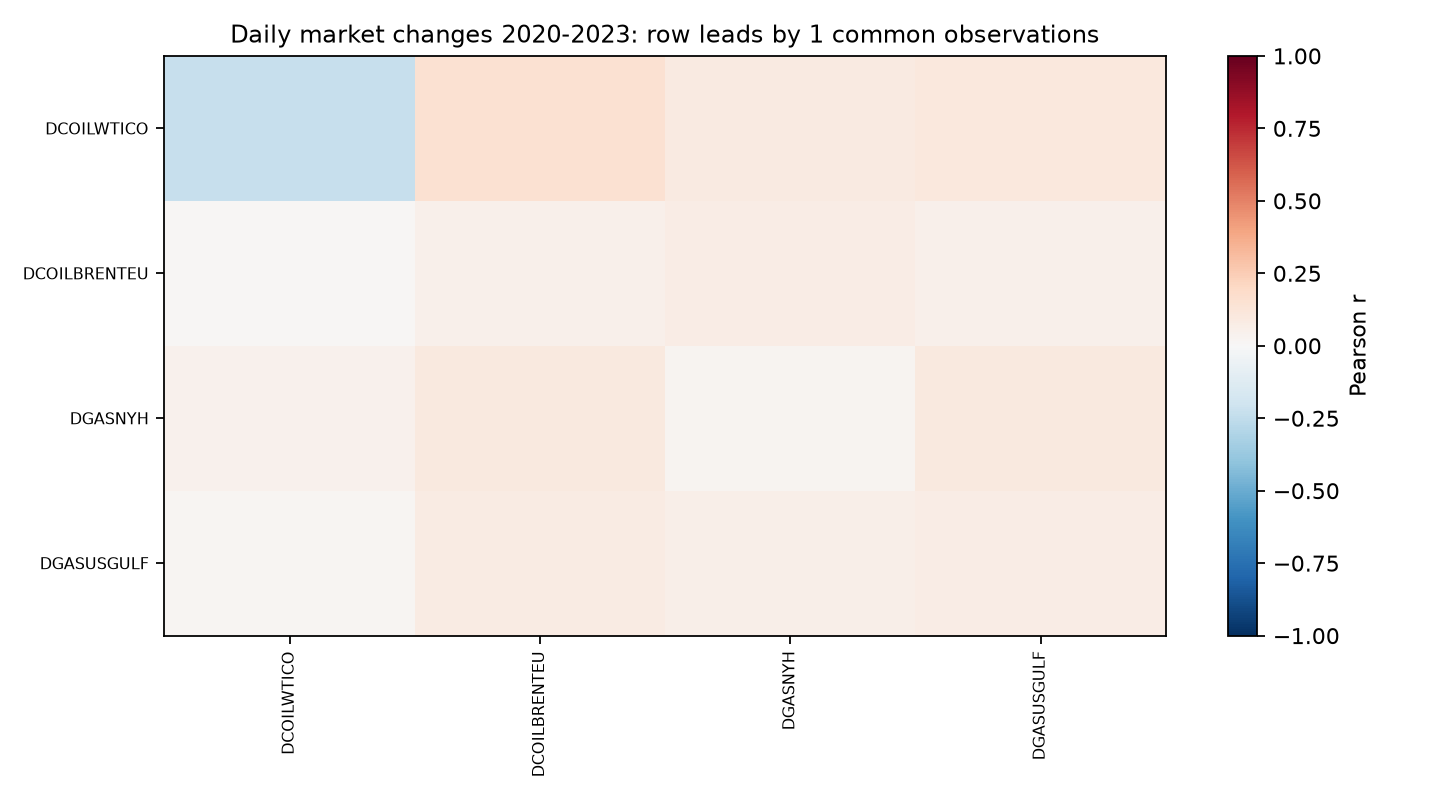

The file beside this chart, header and first rows:
, DCOILWTICO, DCOILBRENTEU, DGASNYH, DGASUSGULF
DCOILWTICO, -0.23, 0.1517, 0.09277, 0.1029
DCOILBRENTEU, 0.01047, 0.04951, 0.07124, 0.04892
DGASNYH, 0.0445, 0.101, 0.02705, 0.09483
DGASUSGULF, 0.01775, 0.08048, 0.05808, 0.07812
